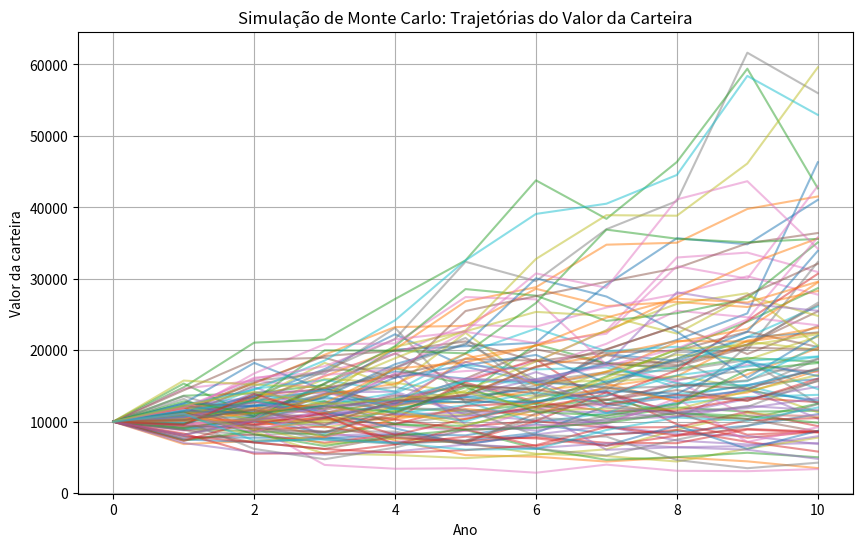

This chart was generated by the following Python code:
import numpy as np
import matplotlib.pyplot as plt

# Parâmetros da simulação
num_simulacoes = 100  # Número de trajetórias simuladas
anos = 10  # Duração da simulação em anos
retorno_medio = 0.07  # Retorno médio anual
desvio_padrao = 0.20  # Desvio padrão dos retornos
valor_inicial = 10000  # Valor inicial da carteira

# Simulação de Monte Carlo
np.random.seed(42)  # Garante reprodutibilidade
trajetorias = np.zeros((anos + 1, num_simulacoes))
trajetorias[0] = valor_inicial

for sim in range(num_simulacoes):
    for ano in range(1, anos + 1):
        crescimento = np.random.normal(retorno_medio, desvio_padrao)
        trajetorias[ano, sim] = trajetorias[ano - 1, sim] * (1 + crescimento)

# Plotando os resultados
plt.figure(figsize=(10, 6))
plt.plot(trajetorias, alpha=0.5)
plt.xlabel("Ano")
plt.ylabel("Valor da carteira")
plt.title("Simulação de Monte Carlo: Trajetórias do Valor da Carteira")
plt.grid(True)
plt.show()
